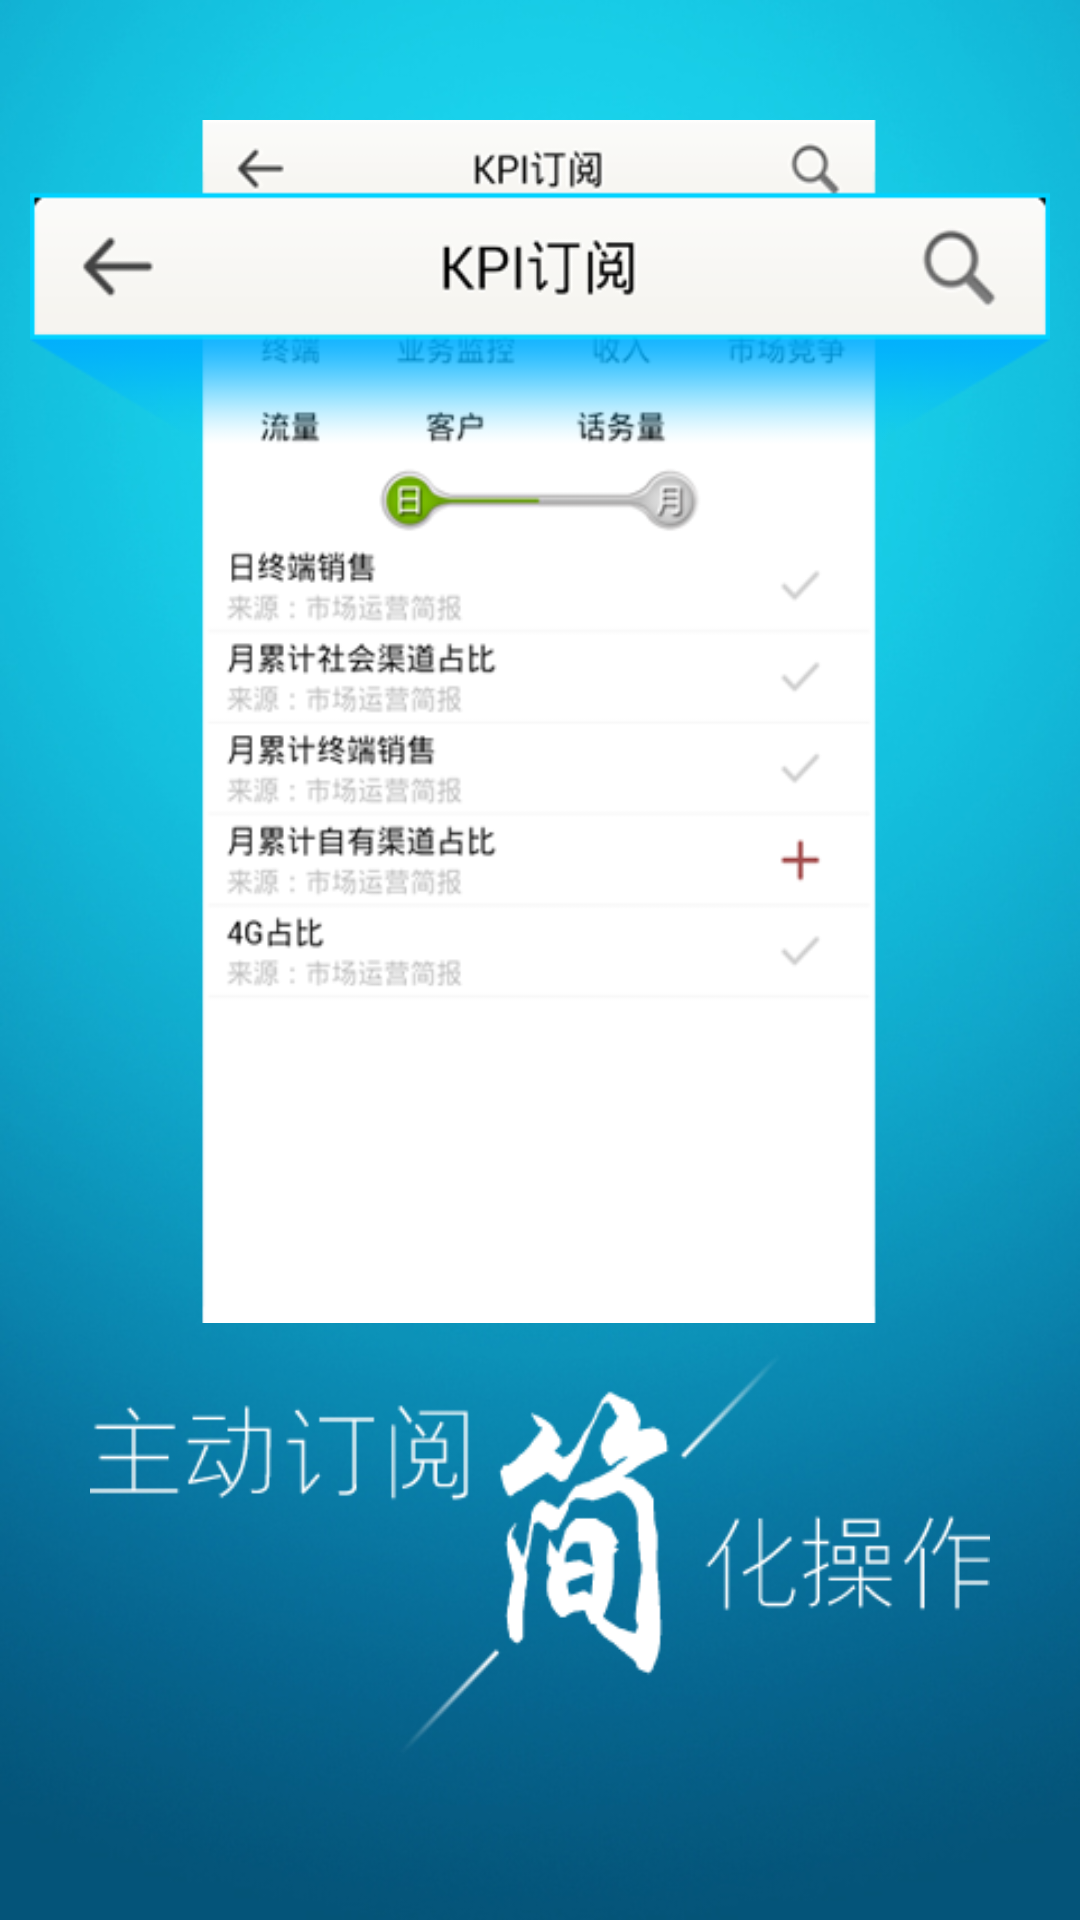

Layout XML and referenced resources for this Android screen:
<!-- AndroidManifest.xml: fallback theme Theme.MaterialComponents.DayNight.NoActionBar -->
<!-- res/layout/whats1.xml -->
<?xml version="1.0" encoding="UTF-8"?>
<RelativeLayout xmlns:android="http://schemas.android.com/apk/res/android"
    android:layout_width="fill_parent"
    android:layout_height="fill_parent"
    android:background="@drawable/login_bg_original"
    android:gravity="center_vertical|center_horizontal"
    android:orientation="vertical"
    android:paddingBottom="55dp"
    android:paddingTop="40dp" >

    <LinearLayout
        android:layout_width="fill_parent"
        android:layout_height="fill_parent"
        android:layout_marginBottom="0dp"
        android:gravity="center_horizontal"
        android:orientation="vertical"
        android:paddingLeft="10dp"
        android:paddingRight="10dp" >

        
        <ImageView
            android:id="@+id/widgetTop"
            android:layout_width="fill_parent"
            android:layout_height="0dp"
            android:layout_weight="3"
            android:background="@drawable/first_up" >
        </ImageView>
        
        
        <ImageView
            android:id="@+id/widgetTop"
            android:layout_width="fill_parent"
            android:layout_height="0dp"
            android:layout_marginLeft="20dp"
            android:layout_marginRight="20dp"
            android:layout_marginTop="10dp"
            android:layout_weight="1"
            android:background="@drawable/first_mid" >
        </ImageView>
    </LinearLayout>

</RelativeLayout>
<!-- resources referenced by this layout -->
<resources>
  <!-- drawable first_mid: png bitmap (drawable-hdpi, 9878 bytes) -->
  <!-- drawable first_up: png bitmap (drawable-hdpi, 56426 bytes) -->
  <!-- drawable login_bg_original: png bitmap (drawable-hdpi, 243616 bytes) -->
</resources>
